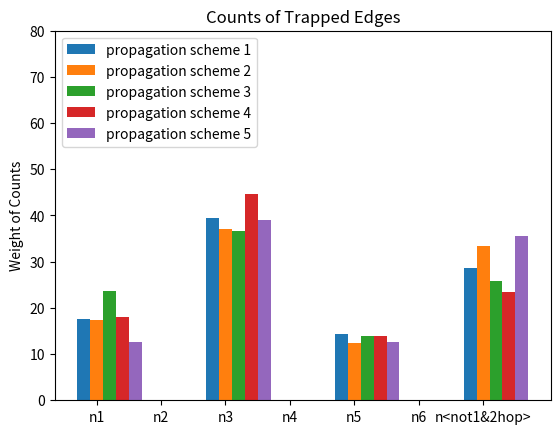

Recreate this plot in Python.
# [redacted]

import matplotlib.pyplot as plt
import numpy as np

#(17.582417582417584, 0.0, 39.56043956043956, 0.0, 14.285714285714285, 0.0, 28.57142857142857) alpha 0 beta 1
#(17.28395061728395, 0.0, 37.03703703703704, 0.0, 12.345679012345679, 0.0, 33.33333333333333) alpha 0.2 beta 0.8
#(23.655913978494624, 0.0, 36.55913978494624, 0.0, 13.978494623655912, 0.0, 25.806451612903224) alpha 1 beta 0 
#(18.085106382978726, 0.0, 44.680851063829785, 0.0, 13.829787234042554, 0.0, 23.404255319148938) alpha 0.8 beta 0.2 
#(12.643678160919542, 0.0, 39.08045977011494, 0.0, 12.643678160919542, 0.0, 35.63218390804598) alpha 0.5 beta 0.5

species = ('n1', 'n2', 'n3', 'n4', 'n5', 'n6', 'n<not1&2hop>')
edge_distribution = {
    'propagation scheme 1': (17.582417582417584, 0.0, 39.56043956043956, 0.0, 14.285714285714285, 0.0, 28.57142857142857),
    'propagation scheme 2': (17.28395061728395, 0.0, 37.03703703703704, 0.0, 12.345679012345679, 0.0, 33.33333333333333),

    'propagation scheme 3': (23.655913978494624, 0.0, 36.55913978494624, 0.0, 13.978494623655912, 0.0, 25.806451612903224),
    'propagation scheme 4': (18.085106382978726, 0.0, 44.680851063829785, 0.0, 13.829787234042554, 0.0, 23.404255319148938),

    'propagation scheme 5': (12.643678160919542, 0.0, 39.08045977011494, 0.0, 12.643678160919542, 0.0, 35.63218390804598),
}

x = np.arange(len(species))  # the label locations
width = 0.20  # the width of the bars
multiplier = 0

fig, ax = plt.subplots()

for attribute, measurement in edge_distribution.items():
    offset = width * multiplier
    rects = ax.bar(x + offset, measurement, width, label=attribute)
    #ax.bar_label(rects, padding=3)
    multiplier += 1

# Add some text for labels, title and custom x-axis tick labels, etc.
ax.set_ylabel('Weight of Counts')
ax.set_title('Counts of Trapped Edges')
ax.set_xticks(x + width, species)
ax.legend(loc='upper left', ncols=1)
ax.set_ylim(0, 80)

#plt.xlabel('Test Distribution')

plt.show()



